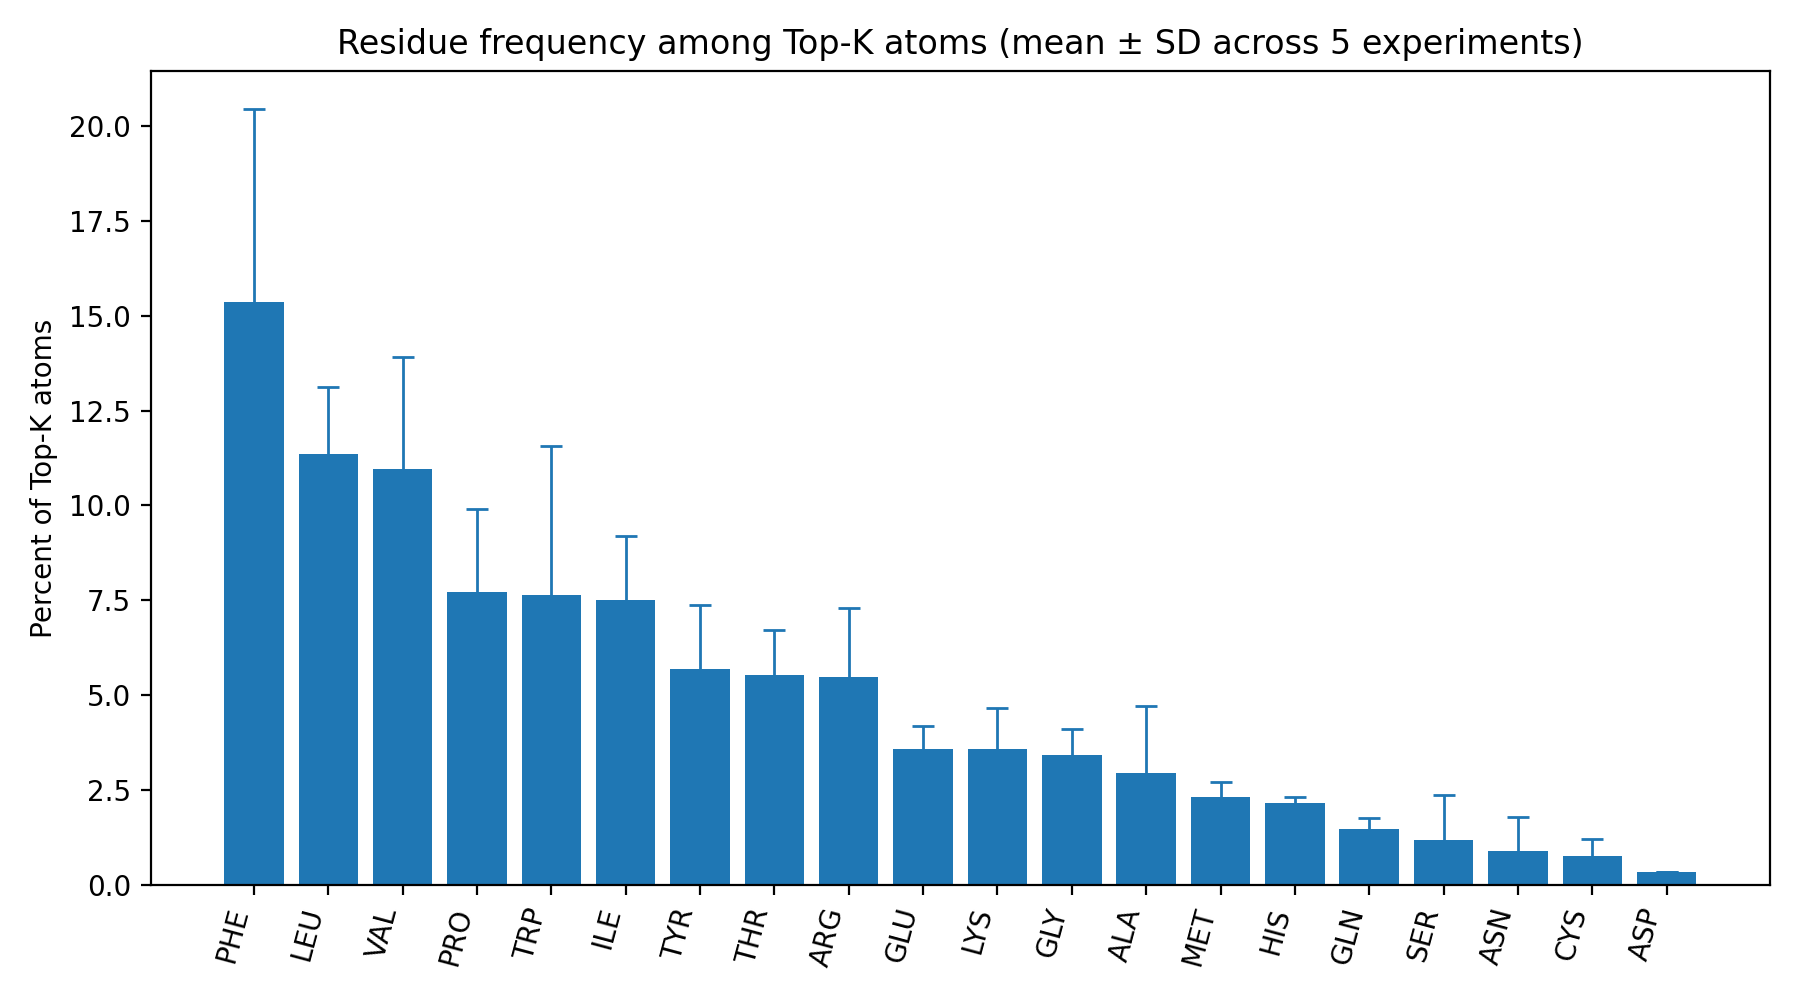

Values plotted in this chart, from the file beside it:
residue, mean_percent, std_percent, exp1_percent, exp2_percent, exp3_percent, exp4_percent, exp5_percent
ALA, 2.947, 1.765, 2.807, 4.561, 4.912, 1.053, 1.404
ARG, 5.474, 1.816, 8.421, 3.86, 4.561, 4.561, 5.965
ASN, 0.9123, 0.8807, 0.0, 1.053, 0.0, 1.754, 1.754
ASP, 0.3509, 0.0, 0.3509, 0.3509, 0.3509, 0.3509, 0.3509
CYS, 0.7719, 0.4575, 0.3509, 0.7018, 1.404, 0.3509, 1.053
GLN, 1.474, 0.2936, 1.404, 1.053, 1.754, 1.754, 1.404
GLU, 3.579, 0.6277, 3.158, 4.561, 3.86, 3.158, 3.158
GLY, 3.439, 0.6749, 3.509, 2.456, 4.211, 3.158, 3.86
HIS, 2.175, 0.1569, 2.105, 2.105, 2.105, 2.456, 2.105
ILE, 7.509, 1.694, 8.07, 9.825, 7.719, 5.263, 6.667
LEU, 11.37, 1.747, 11.23, 10.88, 8.772, 12.98, 12.98
LYS, 3.579, 1.093, 4.912, 2.456, 3.86, 4.211, 2.456
MET, 2.316, 0.4001, 2.456, 1.754, 2.105, 2.456, 2.807
PHE, 15.37, 5.057, 13.68, 12.98, 9.123, 19.65, 21.4
PRO, 7.719, 2.191, 10.88, 5.965, 9.123, 6.667, 5.965
SER, 1.193, 1.179, 0.7018, 3.158, 0.0, 1.053, 1.053
THR, 5.544, 1.174, 6.316, 5.614, 6.316, 5.965, 3.509
TRP, 7.649, 3.91, 4.912, 14.39, 7.719, 5.614, 5.614
TYR, 5.684, 1.708, 4.912, 3.158, 5.965, 7.018, 7.368
VAL, 10.95, 2.961, 9.825, 9.123, 16.14, 10.53, 9.123
